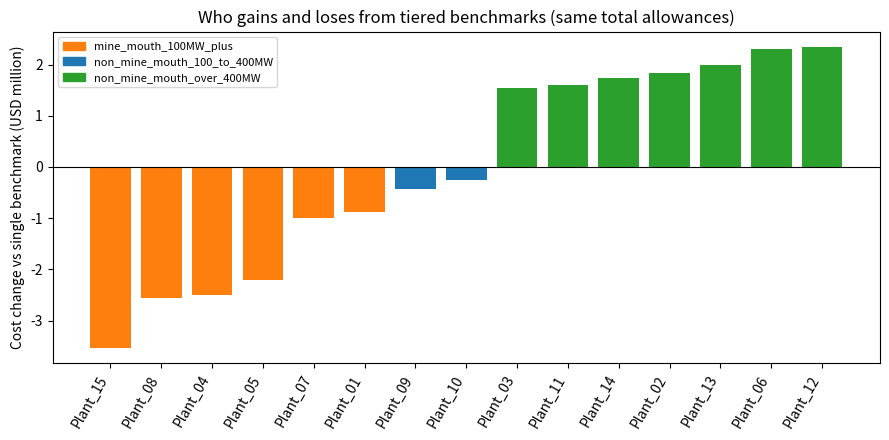

The matplotlib source for this figure:
"""Stage 4a: capacity-tiered benchmarks (Phase 1 classes) vs a single benchmark with the SAME total allowances.
Toy fleet, illustrative only. Benchmark values must be verified against Permen ESDM 16/2022 before citing."""
import os
import numpy as np
import pandas as pd
import matplotlib
matplotlib.use("Agg")
import matplotlib.pyplot as plt

# --- 1. Same toy fleet as stages 1-3 ---
rng = np.random.default_rng(42)
n = 15
fleet = pd.DataFrame({
    "plant": [f"Plant_{i+1:02d}" for i in range(n)],
    "capacity_mw": rng.integers(200, 1000, n),
    "capacity_factor": rng.uniform(0.55, 0.85, n).round(2),
    "intensity_tco2_mwh": rng.uniform(0.85, 1.25, n).round(3),
})
fleet["generation_mwh"] = fleet.capacity_mw * fleet.capacity_factor * 8760
fleet["emissions_tco2"] = fleet.generation_mwh * fleet.intensity_tco2_mwh

# --- 2. NEW: plant class -> benchmark (Phase 1 values from the ESDM announcement; VERIFY against the regulation) ---
BENCHMARK_BY_CLASS = {
    "coal_25_to_100MW": 1.297,         # not used by this toy fleet (all plants >= 200 MW)
    "mine_mouth_100MW_plus": 1.089,
    "non_mine_mouth_100_to_400MW": 1.011,
    "non_mine_mouth_over_400MW": 0.911,
}
# Mine-mouth status is NOT in our toy data: assume ~25% of plants (a third generator, so nothing above changes)
rng3 = np.random.default_rng(11)
fleet["mine_mouth"] = rng3.random(n) < 0.25

def plant_class(row):
    if row.capacity_mw < 100:
        return "coal_25_to_100MW"
    if row.mine_mouth:
        return "mine_mouth_100MW_plus"
    return "non_mine_mouth_100_to_400MW" if row.capacity_mw <= 400 else "non_mine_mouth_over_400MW"

fleet["class"] = fleet.apply(plant_class, axis=1)
fleet["benchmark_tiered"] = fleet["class"].map(BENCHMARK_BY_CLASS)

# --- 3. Abatement assumptions: identical to stage 3 ---
rng2 = np.random.default_rng(7)
MAX_ABATE_SHARE = 0.30
fleet["mac_at_max"] = rng2.uniform(20, 80, n).round(1)
fleet["max_abate_tco2"] = fleet.emissions_tco2 * MAX_ABATE_SHARE
fleet["slope"] = fleet.mac_at_max / fleet.max_abate_tco2

def abatement_at_price(price):
    return np.minimum(price / fleet.slope, fleet.max_abate_tco2)

def abatement_cost(a):
    return 0.5 * fleet.slope * a**2

def solve(allowance):
    """Find the price at which fleet abatement equals (emissions - allowances)."""
    required = max(0.0, fleet.emissions_tco2.sum() - allowance.sum())
    lo, hi = 0.0, fleet.mac_at_max.max()
    for _ in range(100):
        mid = (lo + hi) / 2
        if abatement_at_price(mid).sum() < required:
            lo = mid
        else:
            hi = mid
    price = (lo + hi) / 2
    return price, abatement_at_price(price), required

# --- 4. Scenario A: tiered benchmarks.  Scenario B: ONE benchmark giving the same total allowances ---
allow_tiered = fleet.generation_mwh * fleet.benchmark_tiered
single_bm = allow_tiered.sum() / fleet.generation_mwh.sum()
allow_single = fleet.generation_mwh * single_bm

P_t, a_t, req_t = solve(allow_tiered)
P_s, a_s, req_s = solve(allow_single)

fleet["allow_tiered"] = allow_tiered
fleet["allow_single"] = allow_single
fleet["abatement"] = a_t
fleet["trade_tiered"] = fleet.emissions_tco2 - a_t - allow_tiered
fleet["trade_single"] = fleet.emissions_tco2 - a_s - allow_single
fleet["cost_tiered"] = abatement_cost(a_t) + fleet.trade_tiered * P_t
fleet["cost_single"] = abatement_cost(a_s) + fleet.trade_single * P_s
fleet["cost_change"] = fleet.cost_tiered - fleet.cost_single      # +ve = plant pays MORE under tiering

print("Class counts in the toy fleet:")
print(fleet["class"].value_counts().to_string())
print(f"\nEquivalent single benchmark (same total allowances): {single_bm:.3f} tCO2/MWh")
print(f"Required fleet abatement: tiered {req_t/1e6:.3f} Mt | single {req_s/1e6:.3f} Mt")
print(f"Clearing price:           tiered ${P_t:.2f}    | single ${P_s:.2f}")
print(f"Max difference in any plant's abatement between scenarios: {np.abs(a_t - a_s).max():.4f} t")

show = fleet[["plant", "capacity_mw", "class", "benchmark_tiered", "cost_tiered", "cost_single", "cost_change"]].copy()
show["cost_tiered"] = (show.cost_tiered / 1e6).round(2)
show["cost_single"] = (show.cost_single / 1e6).round(2)
show["cost_change"] = (show.cost_change / 1e6).round(2)
print("\nCosts in USD million (toy values):")
print(show.to_string(index=False))

by_class = fleet.groupby("class").agg(plants=("plant", "count"),
                                      cost_change_musd=("cost_change", lambda s: s.sum() / 1e6))
print("\nNet cost change from tiering, by class (USD million; + = pays more):")
print(by_class.round(2).to_string())
print(f"Sum across fleet (should be ~0): {fleet.cost_change.sum()/1e6:.4f}")

# --- 5. Chart (saved straight into figures/, which is committed to GitHub) ---
os.makedirs("figures", exist_ok=True)
colors = {"mine_mouth_100MW_plus": "tab:orange", "non_mine_mouth_100_to_400MW": "tab:blue",
          "non_mine_mouth_over_400MW": "tab:green", "coal_25_to_100MW": "tab:gray"}
o = fleet.sort_values("cost_change")
plt.figure(figsize=(9, 4.5))
plt.bar(o.plant, o.cost_change / 1e6, color=[colors[c] for c in o["class"]])
plt.axhline(0, color="black", linewidth=0.8)
plt.xticks(rotation=60, ha="right")
plt.ylabel("Cost change vs single benchmark (USD million)")
plt.title("Who gains and loses from tiered benchmarks (same total allowances)")
handles = [plt.Rectangle((0, 0), 1, 1, color=colors[c]) for c in colors if c in set(fleet["class"])]
plt.legend(handles, [c for c in colors if c in set(fleet["class"])], fontsize=8)
plt.tight_layout()
plt.savefig("figures/stage4a.png", dpi=150)
